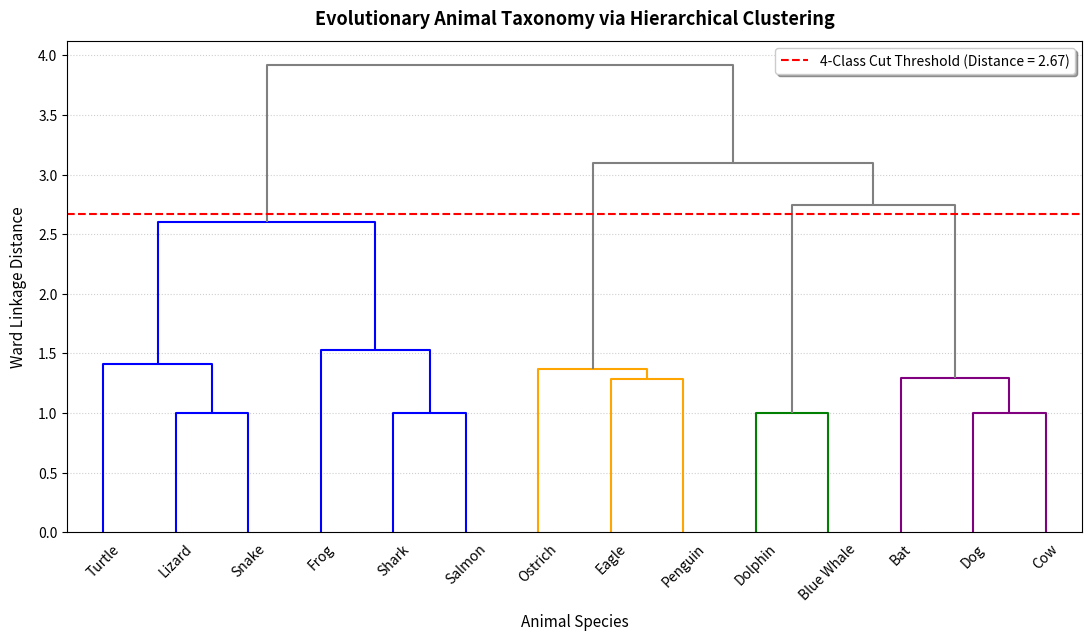

Source code (Python):
from pathlib import Path

import matplotlib.pyplot as plt
import pandas as pd
from scipy.cluster.hierarchy import dendrogram, linkage, set_link_color_palette

OUT = Path("outputs")
OUT.mkdir(exist_ok=True)

# 1. Define a rich, biologically-accurate taxonomic dataset of 14 animals with 10 distinct features.
# Features: [Warm-blooded, Gives birth, Has feathers, Has fur/hair, Breathes underwater, Lives in water, Can fly, Has legs, Has dry scales, Is predator]
# Note: Every single animal has a unique feature combination to ensure a beautifully resolved tree.
data = {
    "Dog":        [1.0, 1.0, 0.0, 1.0, 0.0, 0.0, 0.0, 1.0, 0.0, 1.0],
    "Cow":        [1.0, 1.0, 0.0, 1.0, 0.0, 0.0, 0.0, 1.0, 0.0, 0.0],
    "Bat":        [1.0, 1.0, 0.0, 1.0, 0.0, 0.0, 1.0, 1.0, 0.0, 1.0],
    "Dolphin":    [1.0, 1.0, 0.0, 0.0, 0.0, 1.0, 0.0, 0.0, 0.0, 1.0],
    "Blue Whale": [1.0, 1.0, 0.0, 0.0, 0.0, 1.0, 0.0, 0.0, 0.0, 0.0],
    "Eagle":      [1.0, 0.0, 1.0, 0.0, 0.0, 0.0, 1.0, 1.0, 0.0, 1.0],
    "Ostrich":    [1.0, 0.0, 1.0, 0.0, 0.0, 0.0, 0.0, 1.0, 0.0, 0.0],
    "Penguin":    [1.0, 0.0, 1.0, 0.0, 0.0, 0.8, 0.0, 1.0, 0.0, 1.0],
    "Shark":      [0.0, 0.0, 0.0, 0.0, 1.0, 1.0, 0.0, 0.0, 0.0, 1.0],
    "Salmon":     [0.0, 0.0, 0.0, 0.0, 1.0, 1.0, 0.0, 0.0, 0.0, 0.0],
    "Lizard":     [0.0, 0.0, 0.0, 0.0, 0.0, 0.0, 0.0, 1.0, 1.0, 1.0],
    "Snake":      [0.0, 0.0, 0.0, 0.0, 0.0, 0.0, 0.0, 0.0, 1.0, 1.0],
    "Turtle":     [0.0, 0.0, 0.0, 0.0, 0.0, 0.5, 0.0, 1.0, 1.0, 0.0],
    "Frog":       [0.0, 0.0, 0.0, 0.0, 0.5, 0.5, 0.0, 1.0, 0.0, 1.0]
}

columns = [
    "Warm-blooded", "Gives birth", "Has feathers", "Has fur/hair", 
    "Breathes underwater", "Lives in water", "Can fly", "Has legs", 
    "Has dry scales", "Is predator"
]

df = pd.DataFrame.from_dict(data, orient='index', columns=columns)
print(df)

# 2. Compute Ward Linkage
z = linkage(df.values, method="ward")

# Calculate optimal threshold to cut the dendrogram into exactly 4 natural classes:
# (Mammals, Birds, Fish, and Reptiles/Amphibians)
threshold = (z[-3, 2] + z[-4, 2]) / 2

# 3. Style and Plot
plt.figure(figsize=(11, 6.5), dpi=150)

# Set simple, named colors for the 4 main branch clusters
set_link_color_palette(["blue", "orange", "green", "purple"])

dendrogram(
    z,
    labels=df.index,
    color_threshold=threshold,
    leaf_rotation=45,
    leaf_font_size=10,
    above_threshold_color="grey"
)

# Draw optimal threshold cutting line
plt.axhline(
    y=threshold,
    color="red",
    linestyle="--",
    linewidth=1.5,
    label=f"4-Class Cut Threshold (Distance = {threshold:.2f})"
)

plt.title("Evolutionary Animal Taxonomy via Hierarchical Clustering", fontsize=13, fontweight="bold", pad=12)
plt.ylabel("Ward Linkage Distance", fontsize=11, labelpad=8)
plt.xlabel("Animal Species", fontsize=11, labelpad=8)
plt.grid(True, axis="y", linestyle=":", alpha=0.6)
plt.legend(loc="upper right", frameon=True, shadow=True)
plt.tight_layout()

# Save the polished output
plt.savefig(OUT / "10_hierarchical_clustering.png", dpi=200, bbox_inches="tight")
plt.close()

print("Hierarchical clustering dendrogram saved to outputs/10_hierarchical_clustering.png")
